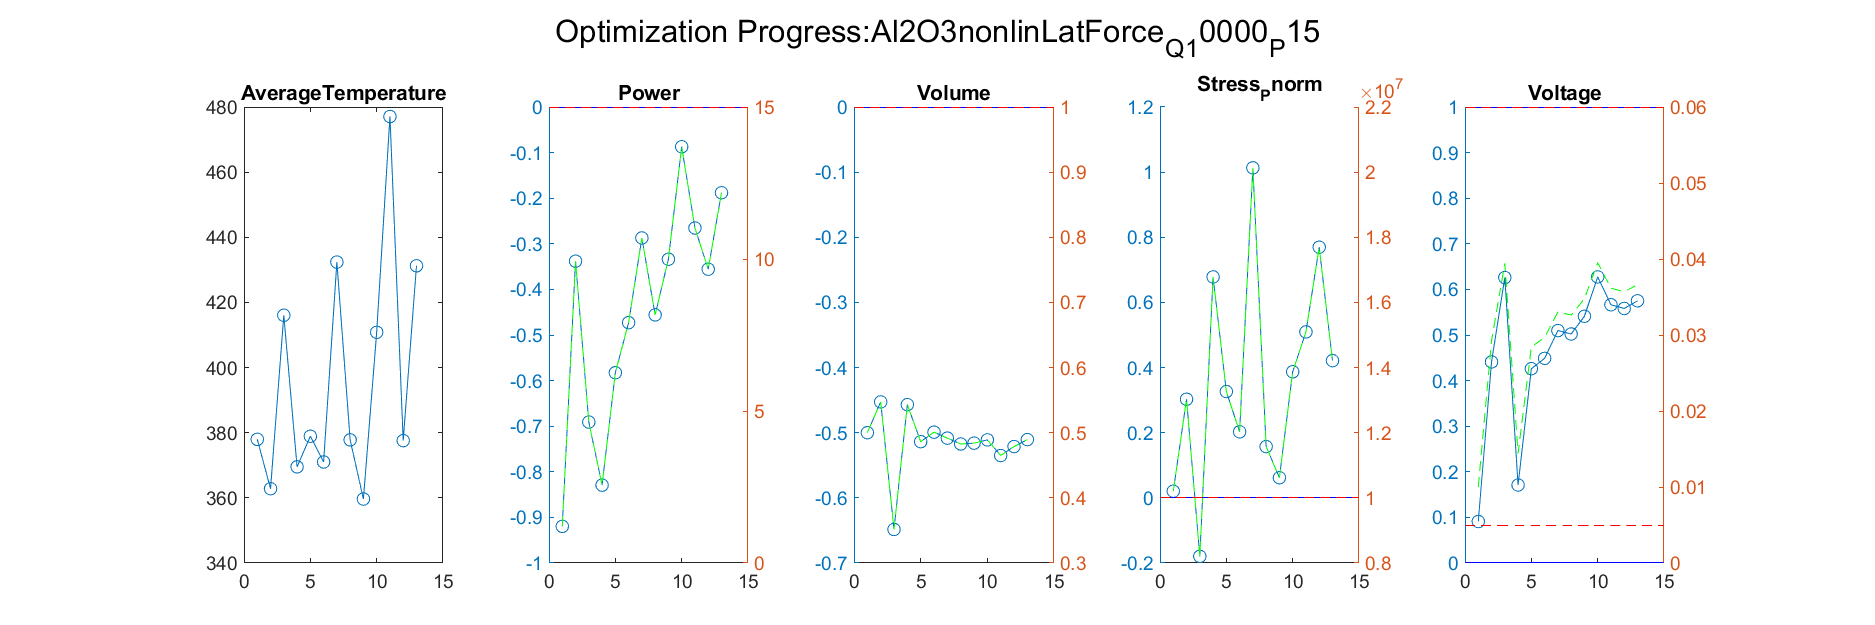

The file beside this chart, header and first rows:
Iteration, AverageTemperature, Power_value, Power_right_value, Volume_value, Volume_right_value, Stress_Pnorm_value, Stress_Pnorm_right_value, Voltage_value, Voltage_right_value
1, 362.8, -0.3381, 9.929, -0.4527, 0.5473, 0.3027, 13026692, 0.4409, 0.02925
Iteration, AverageTemperature, Power_value, Power_right_value, Volume_value, Volume_right_value, Stress_Pnorm_value, Stress_Pnorm_right_value, Voltage_value, Voltage_right_value
1, 362.8, -0.3381, 9.929, -0.4527, 0.5473, 0.3027, 13026692, 0.4409, 0.02925
2, 416.1, -0.691, 4.636, -0.6485, 0.3515, -0.1795, 8204914, 0.626, 0.03943
Iteration, AverageTemperature, Power_value, Power_right_value, Volume_value, Volume_right_value, Stress_Pnorm_value, Stress_Pnorm_right_value, Voltage_value, Voltage_right_value
1, 362.8, -0.3381, 9.929, -0.4527, 0.5473, 0.3027, 13026692, 0.4409, 0.02925
2, 416.1, -0.691, 4.636, -0.6485, 0.3515, -0.1795, 8204914, 0.626, 0.03943
3, 369.5, -0.8293, 2.561, -0.4569, 0.5431, 0.6782, 16782495, 0.171, 0.0144
Iteration, AverageTemperature, Power_value, Power_right_value, Volume_value, Volume_right_value, Stress_Pnorm_value, Stress_Pnorm_right_value, Voltage_value, Voltage_right_value
1, 362.8, -0.3381, 9.929, -0.4527, 0.5473, 0.3027, 13026692, 0.4409, 0.02925
2, 416.1, -0.691, 4.636, -0.6485, 0.3515, -0.1795, 8204914, 0.626, 0.03943
3, 369.5, -0.8293, 2.561, -0.4569, 0.5431, 0.6782, 16782495, 0.171, 0.0144
4, 378.9, -0.5827, 6.259, -0.5138, 0.4862, 0.3263, 13262840, 0.4261, 0.02844
Iteration, AverageTemperature, Power_value, Power_right_value, Volume_value, Volume_right_value, Stress_Pnorm_value, Stress_Pnorm_right_value, Voltage_value, Voltage_right_value
1, 362.8, -0.3381, 9.929, -0.4527, 0.5473, 0.3027, 13026692, 0.4409, 0.02925
2, 416.1, -0.691, 4.636, -0.6485, 0.3515, -0.1795, 8204914, 0.626, 0.03943
3, 369.5, -0.8293, 2.561, -0.4569, 0.5431, 0.6782, 16782495, 0.171, 0.0144
4, 378.9, -0.5827, 6.259, -0.5138, 0.4862, 0.3263, 13262840, 0.4261, 0.02844
5, 371, -0.4729, 7.907, -0.4991, 0.5009, 0.2028, 12027975, 0.4488, 0.02969
Iteration, AverageTemperature, Power_value, Power_right_value, Volume_value, Volume_right_value, Stress_Pnorm_value, Stress_Pnorm_right_value, Voltage_value, Voltage_right_value
1, 362.8, -0.3381, 9.929, -0.4527, 0.5473, 0.3027, 13026692, 0.4409, 0.02925
2, 416.1, -0.691, 4.636, -0.6485, 0.3515, -0.1795, 8204914, 0.626, 0.03943
3, 369.5, -0.8293, 2.561, -0.4569, 0.5431, 0.6782, 16782495, 0.171, 0.0144
4, 378.9, -0.5827, 6.259, -0.5138, 0.4862, 0.3263, 13262840, 0.4261, 0.02844
5, 371, -0.4729, 7.907, -0.4991, 0.5009, 0.2028, 12027975, 0.4488, 0.02969
6, 432.4, -0.2872, 10.69, -0.5083, 0.4917, 1.013, 20132157, 0.5097, 0.03303
Iteration, AverageTemperature, Power_value, Power_right_value, Volume_value, Volume_right_value, Stress_Pnorm_value, Stress_Pnorm_right_value, Voltage_value, Voltage_right_value
1, 362.8, -0.3381, 9.929, -0.4527, 0.5473, 0.3027, 13026692, 0.4409, 0.02925
2, 416.1, -0.691, 4.636, -0.6485, 0.3515, -0.1795, 8204914, 0.626, 0.03943
3, 369.5, -0.8293, 2.561, -0.4569, 0.5431, 0.6782, 16782495, 0.171, 0.0144
4, 378.9, -0.5827, 6.259, -0.5138, 0.4862, 0.3263, 13262840, 0.4261, 0.02844
5, 371, -0.4729, 7.907, -0.4991, 0.5009, 0.2028, 12027975, 0.4488, 0.02969
6, 432.4, -0.2872, 10.69, -0.5083, 0.4917, 1.013, 20132157, 0.5097, 0.03303
7, 377.8, -0.4559, 8.162, -0.5173, 0.4827, 0.1574, 11574051, 0.5022, 0.03262
Iteration, AverageTemperature, Power_value, Power_right_value, Volume_value, Volume_right_value, Stress_Pnorm_value, Stress_Pnorm_right_value, Voltage_value, Voltage_right_value
1, 362.8, -0.3381, 9.929, -0.4527, 0.5473, 0.3027, 13026692, 0.4409, 0.02925
2, 416.1, -0.691, 4.636, -0.6485, 0.3515, -0.1795, 8204914, 0.626, 0.03943
3, 369.5, -0.8293, 2.561, -0.4569, 0.5431, 0.6782, 16782495, 0.171, 0.0144
4, 378.9, -0.5827, 6.259, -0.5138, 0.4862, 0.3263, 13262840, 0.4261, 0.02844
5, 371, -0.4729, 7.907, -0.4991, 0.5009, 0.2028, 12027975, 0.4488, 0.02969
6, 432.4, -0.2872, 10.69, -0.5083, 0.4917, 1.013, 20132157, 0.5097, 0.03303
7, 377.8, -0.4559, 8.162, -0.5173, 0.4827, 0.1574, 11574051, 0.5022, 0.03262
8, 359.6, -0.3338, 9.993, -0.516, 0.484, 0.06178, 10617780, 0.5411, 0.03476
Iteration, AverageTemperature, Power_value, Power_right_value, Volume_value, Volume_right_value, Stress_Pnorm_value, Stress_Pnorm_right_value, Voltage_value, Voltage_right_value
1, 362.8, -0.3381, 9.929, -0.4527, 0.5473, 0.3027, 13026692, 0.4409, 0.02925
2, 416.1, -0.691, 4.636, -0.6485, 0.3515, -0.1795, 8204914, 0.626, 0.03943
3, 369.5, -0.8293, 2.561, -0.4569, 0.5431, 0.6782, 16782495, 0.171, 0.0144
4, 378.9, -0.5827, 6.259, -0.5138, 0.4862, 0.3263, 13262840, 0.4261, 0.02844
5, 371, -0.4729, 7.907, -0.4991, 0.5009, 0.2028, 12027975, 0.4488, 0.02969
6, 432.4, -0.2872, 10.69, -0.5083, 0.4917, 1.013, 20132157, 0.5097, 0.03303
7, 377.8, -0.4559, 8.162, -0.5173, 0.4827, 0.1574, 11574051, 0.5022, 0.03262
8, 359.6, -0.3338, 9.993, -0.516, 0.484, 0.06178, 10617780, 0.5411, 0.03476
9, 410.8, -0.08721, 13.69, -0.511, 0.489, 0.3871, 13871233, 0.6274, 0.03951
Iteration, AverageTemperature, Power_value, Power_right_value, Volume_value, Volume_right_value, Stress_Pnorm_value, Stress_Pnorm_right_value, Voltage_value, Voltage_right_value
1, 362.8, -0.3381, 9.929, -0.4527, 0.5473, 0.3027, 13026692, 0.4409, 0.02925
2, 416.1, -0.691, 4.636, -0.6485, 0.3515, -0.1795, 8204914, 0.626, 0.03943
3, 369.5, -0.8293, 2.561, -0.4569, 0.5431, 0.6782, 16782495, 0.171, 0.0144
4, 378.9, -0.5827, 6.259, -0.5138, 0.4862, 0.3263, 13262840, 0.4261, 0.02844
5, 371, -0.4729, 7.907, -0.4991, 0.5009, 0.2028, 12027975, 0.4488, 0.02969
6, 432.4, -0.2872, 10.69, -0.5083, 0.4917, 1.013, 20132157, 0.5097, 0.03303
... 29 more rows
